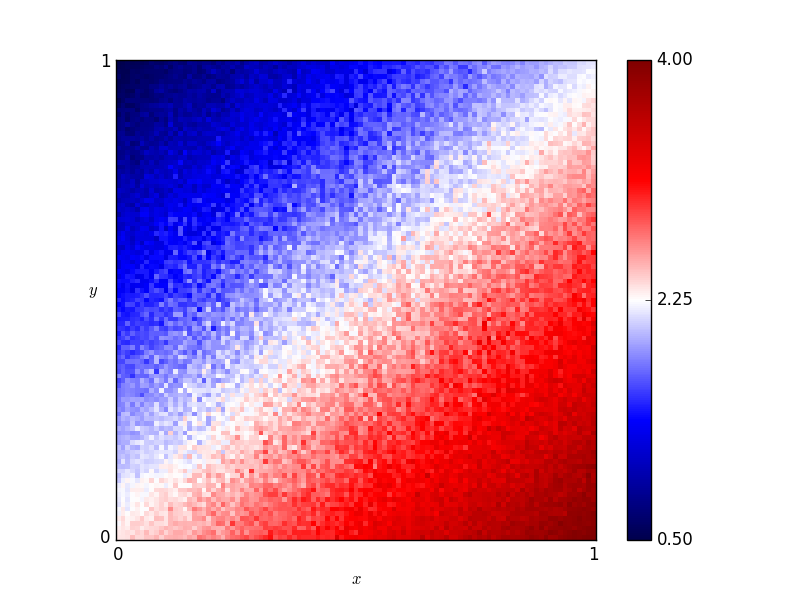

The table this chart was drawn from, first rows:
x, y, score
0.46, 0.76, 1.52
0.54, 0.86, 1.765
0.16, 0.19, 2.415
0.61, 0.18, 2.925
0.82, 0.41, 2.985
0.72, 0.66, 2.19
0.63, 0.37, 2.66
0.41, 0.28, 2.39
0.16, 0.44, 1.91
0.8, 0.33, 3.195
0.84, 0.23, 3.285
0.25, 0.48, 1.77
0.62, 0.7, 2.055
0.78, 0.28, 3.17
0.03, 0.68, 1.16
0.57, 0.0, 3.37
0.69, 0.37, 2.85
0.46, 0.05, 2.955
0.65, 0.03, 3.38
0.56, 0.8, 1.815
0.28, 0.44, 1.92
0.65, 0.0, 3.35
0.57, 0.1, 3.11
0.44, 0.29, 2.58
0.63, 0.49, 2.515
0.26, 0.03, 2.69
0.92, 0.27, 3.275
0.69, 0.35, 2.905
0.79, 0.78, 2.365
0.3, 0.26, 2.42
0.98, 0.54, 3.1
0.25, 0.62, 1.6
0.55, 0.43, 2.55
0.19, 0.06, 2.64
0.14, 0.65, 1.34
0.09, 0.65, 1.43
0.92, 1.0, 2.02
0.51, 0.43, 2.565
0.36, 0.66, 1.75
0.33, 0.92, 1.255
0.01, 0.93, 0.645
0.25, 0.81, 1.09
0.9, 0.46, 2.995
0.3, 0.12, 2.48
0.87, 0.59, 2.66
0.8, 0.75, 2.28
0.93, 0.2, 3.545
0.34, 0.41, 2.11
0.05, 0.48, 1.57
0.9, 0.12, 3.515
0.59, 0.65, 2.09
0.72, 0.62, 2.485
0.29, 0.87, 1.185
0.02, 0.72, 0.995
0.8, 0.35, 3.085
0.09, 0.22, 2.195
0.05, 0.61, 1.3
0.49, 0.38, 2.515
0.62, 0.21, 3.09
0.79, 0.55, 2.655
... 10,141 more rows
